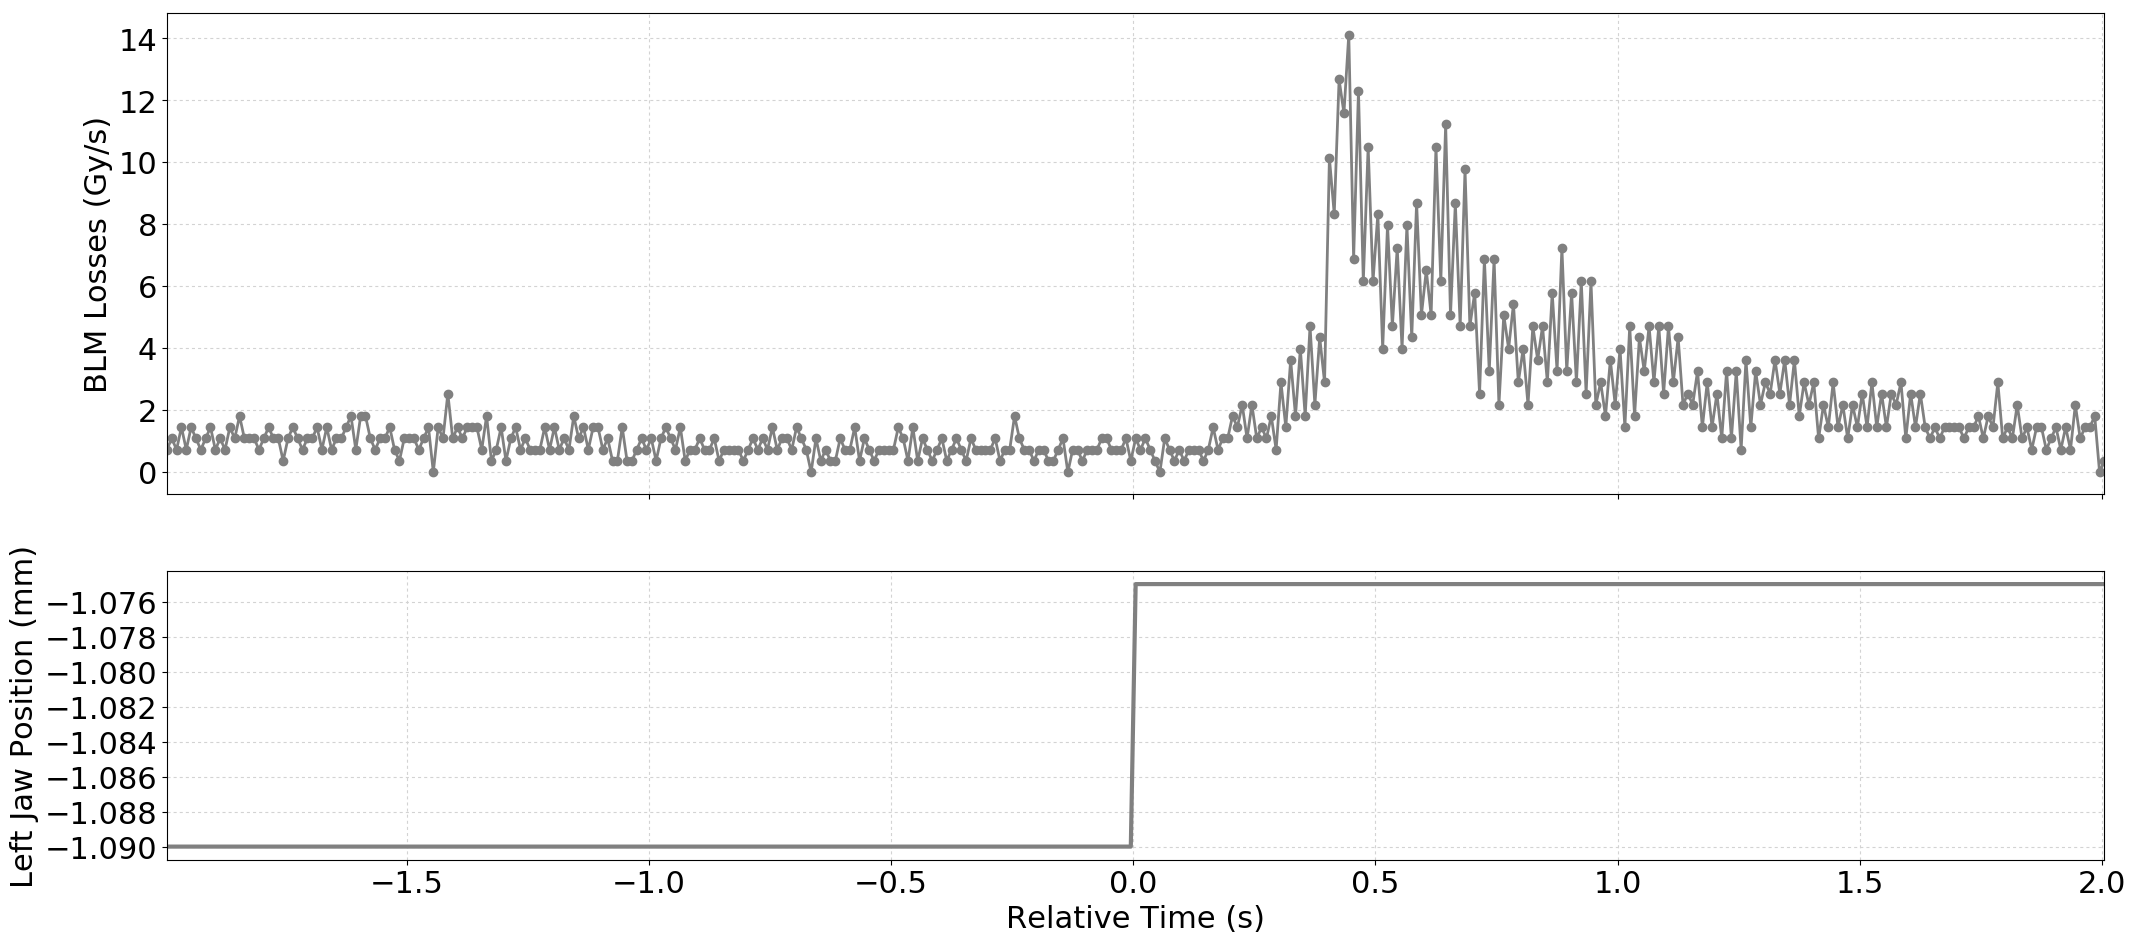

The data file committed next to this chart (first rows):
Timestamp, position, BLMTI.06R7.B2I10_TCP.D6R7.B2
1494171672180, -1.09, 7.240000000000001e-07
1494171672190, -1.09, 1.0859999999999999e-06
1494171672200, -1.09, 7.240000000000001e-07
1494171672210, -1.09, 1.4480000000000002e-06
1494171672220, -1.09, 7.240000000000001e-07
1494171672230, -1.09, 1.4480000000000002e-06
1494171672240, -1.09, 1.0859999999999999e-06
1494171672250, -1.09, 7.240000000000001e-07
1494171672260, -1.09, 1.0859999999999999e-06
1494171672270, -1.09, 1.4480000000000002e-06
1494171672280, -1.09, 7.240000000000001e-07
1494171672290, -1.09, 1.0859999999999999e-06
1494171672300, -1.09, 7.240000000000001e-07
1494171672310, -1.09, 1.4480000000000002e-06
1494171672320, -1.09, 1.0859999999999999e-06
1494171672330, -1.09, 1.81e-06
1494171672340, -1.09, 1.0859999999999999e-06
1494171672350, -1.09, 1.0859999999999999e-06
1494171672360, -1.09, 1.0859999999999999e-06
1494171672370, -1.09, 7.240000000000001e-07
1494171672380, -1.09, 1.0859999999999999e-06
1494171672390, -1.09, 1.4480000000000002e-06
1494171672400, -1.09, 1.0859999999999999e-06
1494171672410, -1.09, 1.0859999999999999e-06
1494171672420, -1.09, 3.6200000000000004e-07
1494171672430, -1.09, 1.0859999999999999e-06
1494171672440, -1.09, 1.4480000000000002e-06
1494171672450, -1.09, 1.0859999999999999e-06
1494171672460, -1.09, 7.240000000000001e-07
1494171672470, -1.09, 1.0859999999999999e-06
1494171672480, -1.09, 1.0859999999999999e-06
1494171672490, -1.09, 1.4480000000000002e-06
1494171672500, -1.09, 7.240000000000001e-07
1494171672510, -1.09, 1.4480000000000002e-06
1494171672520, -1.09, 7.240000000000001e-07
1494171672530, -1.09, 1.0859999999999999e-06
1494171672540, -1.09, 1.0859999999999999e-06
1494171672550, -1.09, 1.4480000000000002e-06
1494171672560, -1.09, 1.81e-06
1494171672570, -1.09, 7.240000000000001e-07
1494171672580, -1.09, 1.81e-06
1494171672590, -1.09, 1.81e-06
1494171672600, -1.09, 1.0859999999999999e-06
1494171672610, -1.09, 7.240000000000001e-07
1494171672620, -1.09, 1.0859999999999999e-06
1494171672630, -1.09, 1.0859999999999999e-06
1494171672640, -1.09, 1.4480000000000002e-06
1494171672650, -1.09, 7.240000000000001e-07
1494171672660, -1.09, 3.6200000000000004e-07
1494171672670, -1.09, 1.0859999999999999e-06
1494171672680, -1.09, 1.0859999999999999e-06
1494171672690, -1.09, 1.0859999999999999e-06
1494171672700, -1.09, 7.240000000000001e-07
1494171672710, -1.09, 1.0859999999999999e-06
1494171672720, -1.09, 1.4480000000000002e-06
1494171672730, -1.09, 0.0
1494171672740, -1.09, 1.4480000000000002e-06
1494171672750, -1.09, 1.0859999999999999e-06
1494171672760, -1.09, 2.5340000000000002e-06
1494171672770, -1.09, 1.0859999999999999e-06
... 341 more rows
